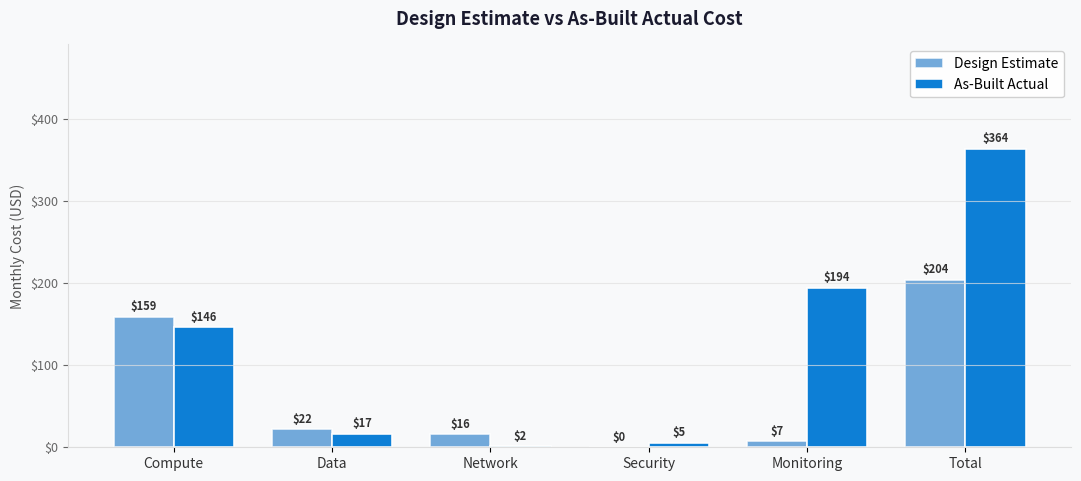

Here is the Python script that generated this plot: (Note: this script raises an exception after producing the figure.)
"""Generate design vs as-built cost comparison chart for nordic-fresh-foods."""

import matplotlib.pyplot as plt
import matplotlib.ticker as mticker
import numpy as np


def generate_cost_comparison_chart(categories: list[str], design_costs: list[float], actual_costs: list[float], output_path: str) -> None:
    x = np.arange(len(categories))
    width = 0.38

    fig, ax = plt.subplots(figsize=(11, 5))
    fig.patch.set_facecolor("#F8F9FA")
    ax.set_facecolor("#F8F9FA")

    bars_design = ax.bar(x - width / 2, design_costs, width, label="Design Estimate", color="#5B9BD5", alpha=0.85, edgecolor="white", linewidth=1.2)
    bars_actual = ax.bar(x + width / 2, actual_costs, width, label="As-Built Actual", color="#0078D4", alpha=0.95, edgecolor="white", linewidth=1.2)

    max_val = max(max(design_costs), max(actual_costs))
    for bar in list(bars_design) + list(bars_actual):
        ax.text(bar.get_x() + bar.get_width() / 2, bar.get_height() + max_val * 0.012, f"${bar.get_height():,.0f}", ha="center", va="bottom", fontsize=8, fontweight="bold", color="#333")

    ax.set_xticks(x)
    ax.set_xticklabels(categories, fontsize=10, color="#333")
    ax.set_ylabel("Monthly Cost (USD)", fontsize=10, color="#555")
    ax.set_title("Design Estimate vs As-Built Actual Cost", fontsize=13, fontweight="bold", color="#1A1A2E", pad=14)
    ax.yaxis.set_major_formatter(mticker.FuncFormatter(lambda v, _: f"${v:,.0f}"))
    ax.tick_params(axis="y", labelsize=9, colors="#666")
    ax.spines[["top", "right"]].set_visible(False)
    ax.spines[["left", "bottom"]].set_color("#DDD")
    ax.grid(axis="y", color="#E0E0E0", linewidth=0.8, alpha=0.7)
    ax.set_ylim(0, max_val * 1.35)
    ax.legend(fontsize=10, framealpha=0.9, edgecolor="#CCC")

    plt.tight_layout(pad=1.4)
    plt.savefig(output_path, dpi=150, bbox_inches="tight", facecolor=fig.get_facecolor())
    plt.close()


if __name__ == "__main__":
    categories = ["Compute", "Data", "Network", "Security", "Monitoring", "Total"]
    design_costs = [159.14, 21.88, 15.60, 0.0, 7.35, 203.97]
    actual_costs = [146.00, 16.57, 1.50, 5.30, 194.40, 363.77]
    generate_cost_comparison_chart(
        categories,
        design_costs,
        actual_costs,
        output_path="agent-output/nordic-fresh-foods/07-ab-cost-comparison.png",
    )
